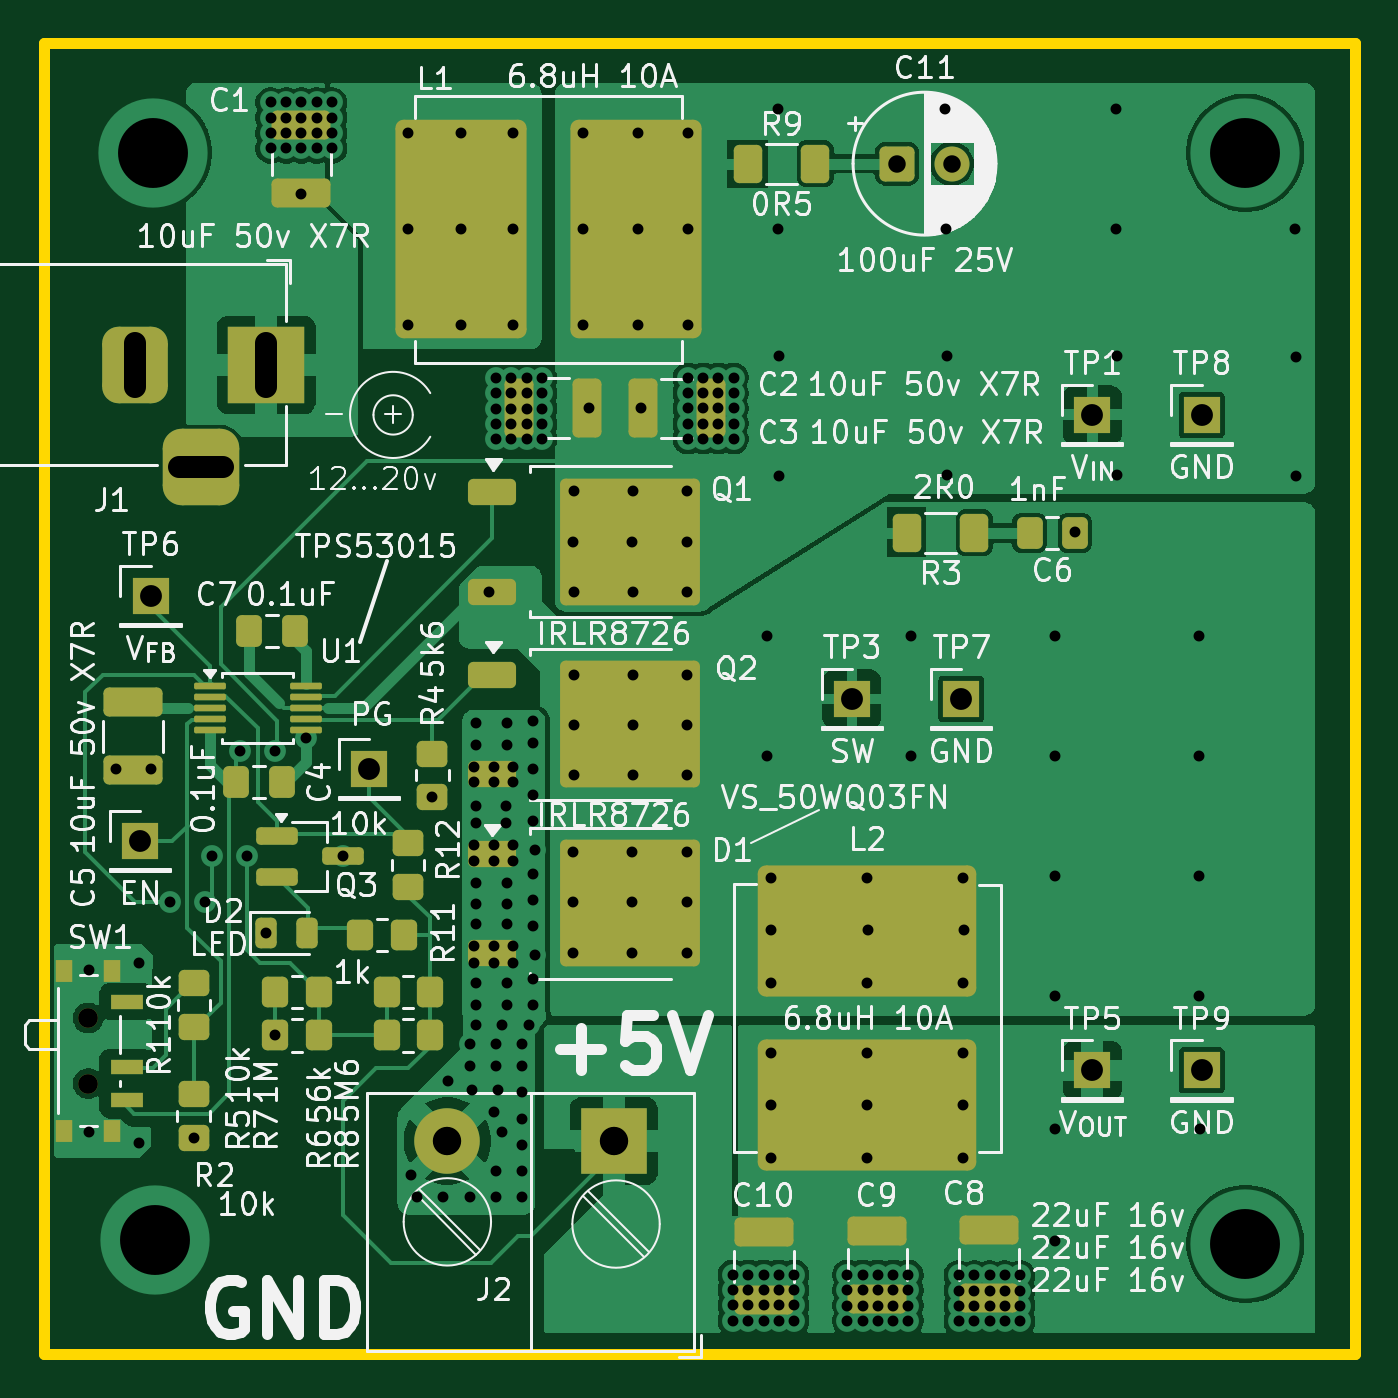
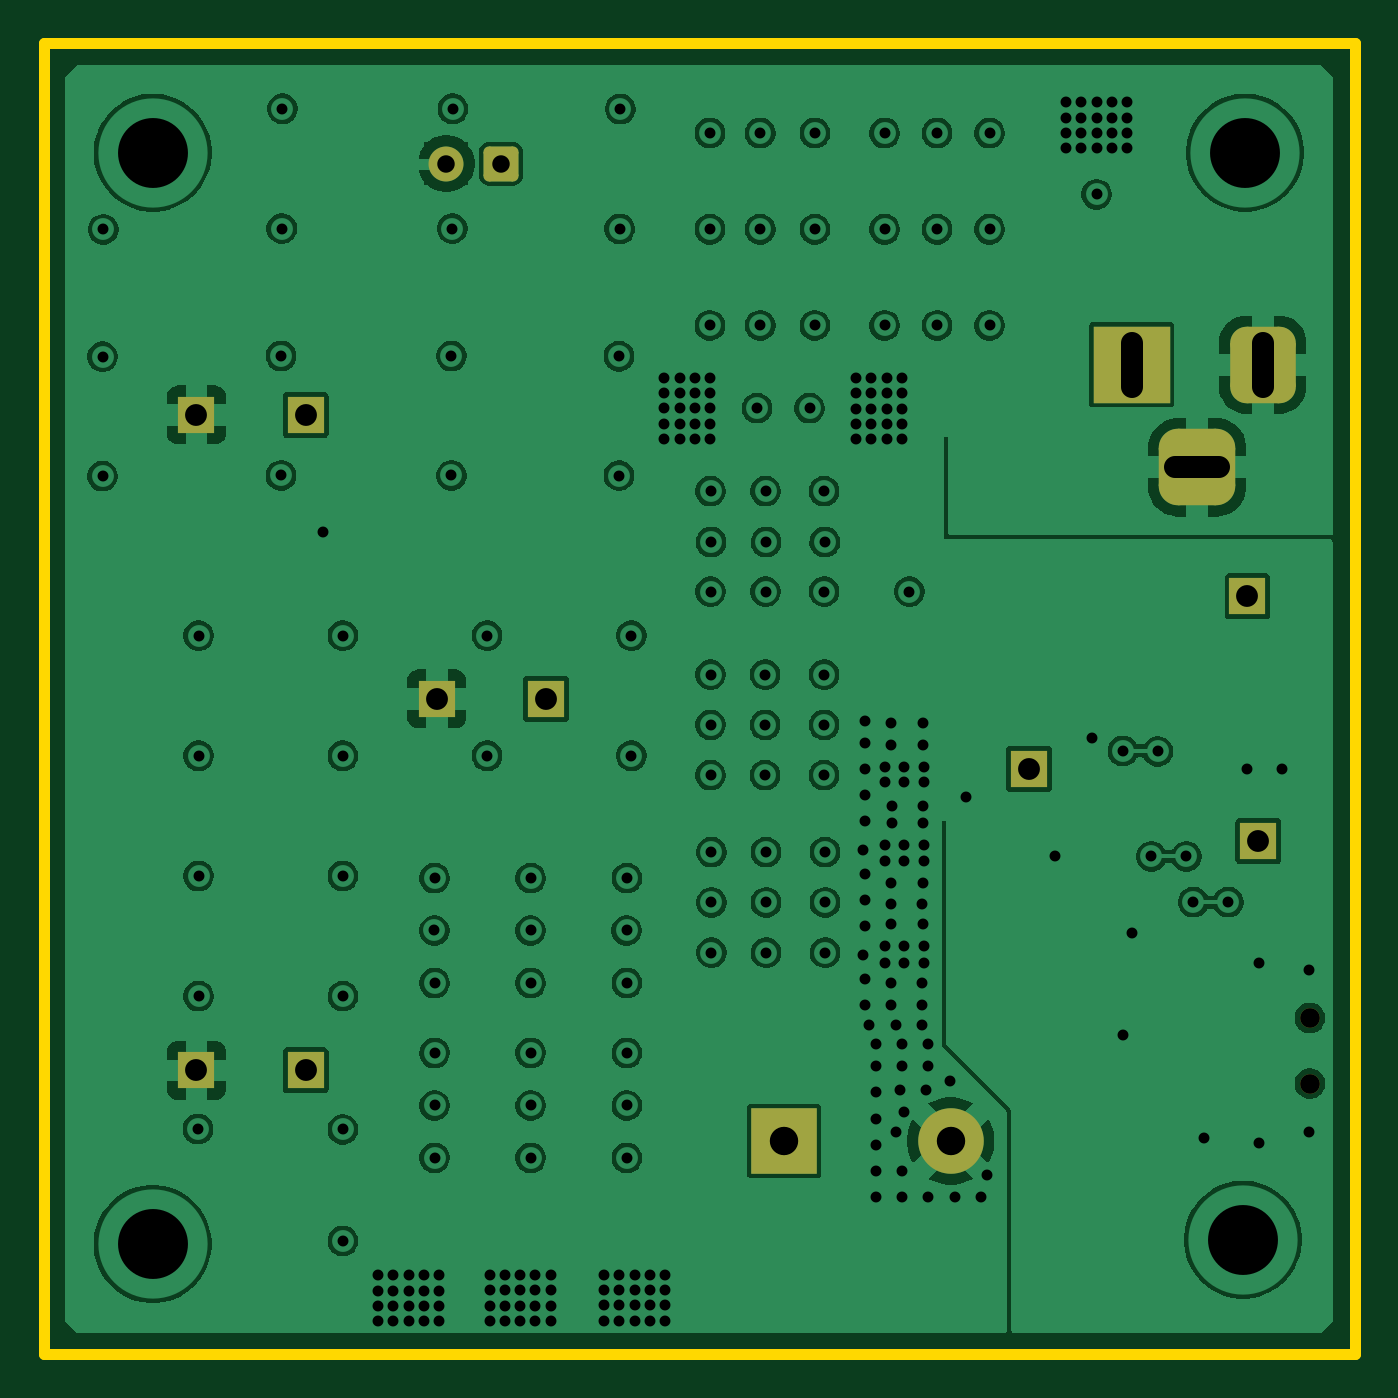
Circuit board: 9 layer files. Board 60.0 x 60.0 mm.
- bottom_copper: dev_tps53015-B_Cu.gbr (174484 bytes)
- bottom_mask: dev_tps53015-B_Mask.gbr (2220 bytes)
- bottom_silk: dev_tps53015-B_Silkscreen.gbr (496 bytes)
- outline: dev_tps53015-Edge_Cuts.gbr (645 bytes)
- top_copper: dev_tps53015-F_Cu.gbr (92564 bytes)
- top_mask: dev_tps53015-F_Mask.gbr (6800 bytes)
- top_silk: dev_tps53015-F_Silkscreen.gbr (159309 bytes)
- drill: dev_tps53015-NPTH.drl (401 bytes)
- drill: dev_tps53015-PTH.drl (5232 bytes)

=== bottom_copper: dev_tps53015-B_Cu.gbr (174484 bytes, source omitted) ===
=== bottom_mask: dev_tps53015-B_Mask.gbr (2220 bytes, source withheld) ===
=== bottom_silk: dev_tps53015-B_Silkscreen.gbr ===
%TF.GenerationSoftware,KiCad,Pcbnew,9.0.9-9.0.9~ubuntu24.04.1*%
%TF.CreationDate,2026-09-27T20:41:18+02:00*%
%TF.ProjectId,dev_tps53015,6465765f-7470-4733-9533-3031352e6b69,rev?*%
%TF.SameCoordinates,Original*%
%TF.FileFunction,Legend,Bot*%
%TF.FilePolarity,Positive*%
%FSLAX46Y46*%
G04 Gerber Fmt 4.6, Leading zero omitted, Abs format (unit mm)*
G04 Created by KiCad (PCBNEW 9.0.9-9.0.9~ubuntu24.04.1) date 2026-09-27 20:41:18*
%MOMM*%
%LPD*%
G01*
G04 APERTURE LIST*
G04 APERTURE END LIST*
M02*

=== outline: dev_tps53015-Edge_Cuts.gbr ===
%TF.GenerationSoftware,KiCad,Pcbnew,9.0.9-9.0.9~ubuntu24.04.1*%
%TF.CreationDate,2026-09-27T20:41:18+02:00*%
%TF.ProjectId,dev_tps53015,6465765f-7470-4733-9533-3031352e6b69,rev?*%
%TF.SameCoordinates,Original*%
%TF.FileFunction,Profile,NP*%
%FSLAX46Y46*%
G04 Gerber Fmt 4.6, Leading zero omitted, Abs format (unit mm)*
G04 Created by KiCad (PCBNEW 9.0.9-9.0.9~ubuntu24.04.1) date 2026-09-27 20:41:18*
%MOMM*%
%LPD*%
G01*
G04 APERTURE LIST*
%TA.AperFunction,Profile*%
%ADD10C,0.500000*%
%TD*%
G04 APERTURE END LIST*
D10*
X20000000Y-20000000D02*
X80000000Y-20000000D01*
X80000000Y-80000000D01*
X20000000Y-80000000D01*
X20000000Y-20000000D01*
M02*

=== top_copper: dev_tps53015-F_Cu.gbr (92564 bytes, source omitted) ===
=== top_mask: dev_tps53015-F_Mask.gbr (6800 bytes, source omitted) ===
=== top_silk: dev_tps53015-F_Silkscreen.gbr (159309 bytes, source omitted) ===
=== drill: dev_tps53015-NPTH.drl ===
M48
; DRILL file {KiCad 9.0.9-9.0.9~ubuntu24.04.1} date 2026-10-10T21:07:30+0200
; FORMAT={-:-/ absolute / metric / decimal}
; #@! TF.CreationDate,2026-10-10T21:07:30+02:00
; #@! TF.GenerationSoftware,Kicad,Pcbnew,9.0.9-9.0.9~ubuntu24.04.1
; #@! TF.FileFunction,NonPlated,1,2,NPTH
FMAT,2
METRIC
; #@! TA.AperFunction,NonPlated,NPTH,ComponentDrill
T1C0.900
%
G90
G05
T1
X22.045Y-64.6
X22.045Y-67.6
M30

=== drill: dev_tps53015-PTH.drl (5232 bytes, source omitted) ===
